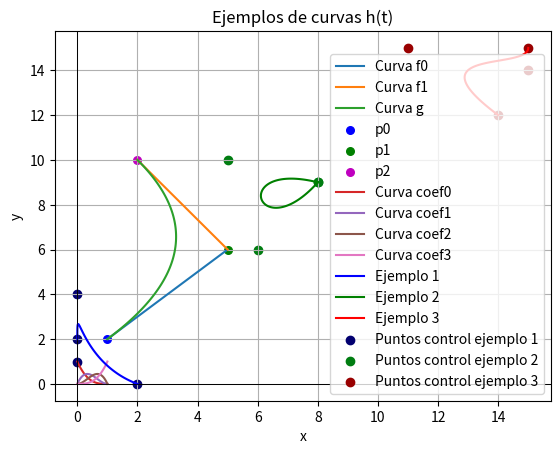
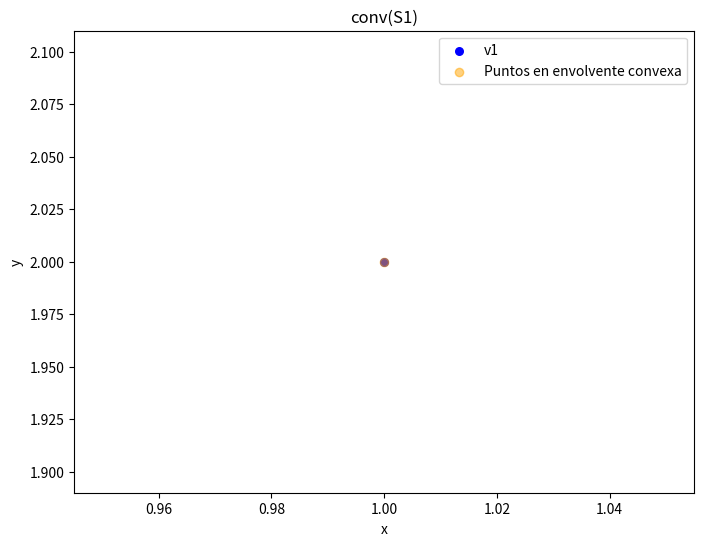
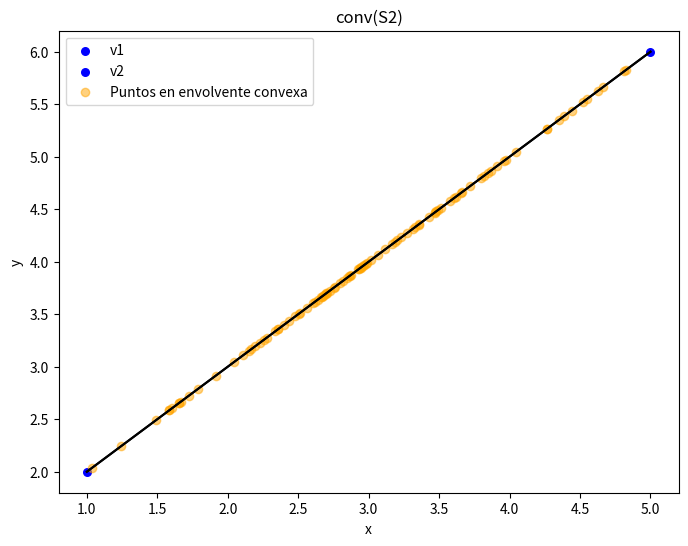
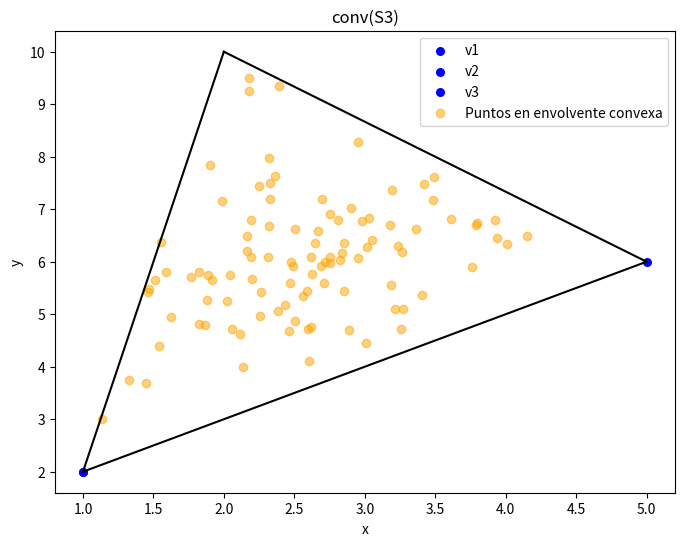
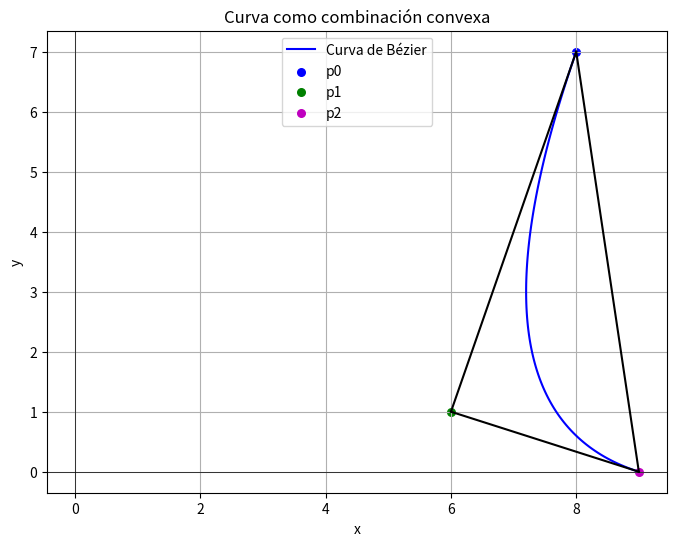
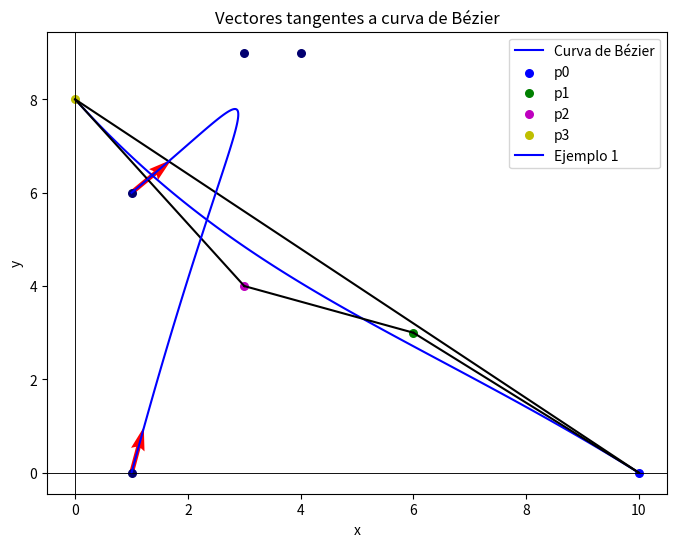

Reproduce these figures in Python, in order.
import numpy as np
import matplotlib.pyplot as plt
from random import randint

######################
#FUNCIONES AUXILIARES#
######################

# Función para graficar puntos individuales
def graficar_punto(punto, color='black', label='', size = 30):
    plt.scatter(punto[0], punto[1], color=color, label=label, s=size)


def graficar_poligono(puntos, color='black', label=''):
    for i in range(len(puntos)):
        if i == len(puntos)-1:
            plt.plot([puntos[i][0], puntos[0][0]], [puntos[i][1], puntos[0][1]], color=color, label=label)
        else:
            plt.plot([puntos[i][0], puntos[i+1][0]], [puntos[i][1], puntos[i+1][1]], color=color, label=label)

# Funciones ejercicio 1
def f0(t, puntos):
    return (1-t)*puntos[0] + t*puntos[1]

def f1(t, puntos):
    return (1-t)*puntos[1] + t*puntos[2]

def g(t, puntos):
    p0 = puntos[0]
    p1 = puntos[1]
    p2 = puntos[2]
    return t*t*(p0-2*p1+p2) + t*(2*p1-2*p0) + p0

# Gráficos de ejercicio 1
# Puntos de ejemplo en R2
puntos = [np.array([1, 2]), np.array([5, 6]), np.array([2, 10])]

# Generar las curvas f0, f1 y g
t_values = np.linspace(0, 1, 100)
f0s = np.array([f0(t, puntos) for t in t_values])
f1s = np.array([f1(t, puntos) for t in t_values])
gs = np.array([g(t, puntos) for t in t_values])

# Graficar las curvas f0, f1 y g
plt.plot(f0s[:, 0], f0s[:, 1], label='Curva f0')
plt.plot(f1s[:, 0], f1s[:, 1], label='Curva f1')
plt.plot(gs[:, 0], gs[:, 1], label='Curva g')

# Graficar los puntos originales
graficar_punto(puntos[0], color='b', label='p0')  # p0
graficar_punto(puntos[1], color='g', label='p1')  # p1
graficar_punto(puntos[2], color='m', label='p2')  # p2

# Configurar el gráfico
plt.title('Curvas f0, f1 y g')
plt.xlabel('x')
plt.ylabel('y')
plt.axhline(0, color='black', linewidth=0.5)
plt.axvline(0, color='black', linewidth=0.5)
plt.grid()
plt.legend()

# Mostrar el gráfico
plt.show()

#Funciones ejercicio 2
def coef_p3(t):
    return t**3

def coef_p2(t):
    return 3*t**2 - 3*t**3

def coef_p1(t):
    return 3*t**3 - 6*t**2 + 3*t

def coef_p0(t):
    return 3*t**2 - t**3 -3*t + 1

def h(t, puntos):
    p0 = puntos[0]
    p1 = puntos[1]
    p2 = puntos[2]
    p3 = puntos[3]
    return coef_p3(t)*p3 + coef_p2(t)*p2 + coef_p1(t)*p1 + coef_p0(t)*p0

# Gráficos ejercicio 2)b)
# Generar las curvas de los coeficientes en funcion de t
t_values = np.linspace(0, 1, 100)
coef0 = np.array([coef_p0(t) for t in t_values])
coef1 = np.array([coef_p1(t) for t in t_values])
coef2 = np.array([coef_p2(t) for t in t_values])
coef3 = np.array([coef_p3(t) for t in t_values])

# Graficar los coeficienes para 0<t<1
plt.plot(t_values, coef0[:], label='Curva coef0')
plt.plot(t_values, coef1[:], label='Curva coef1')
plt.plot(t_values, coef2[:], label='Curva coef2')
plt.plot(t_values, coef3[:], label='Curva coef3')

# Configurar el gráfico
plt.title('Curvas de los coeficientes de la función h(t)')
plt.xlabel('t')
plt.ylabel('coeficiente')
plt.axhline(0, color='black', linewidth=0.5)
plt.axvline(0, color='black', linewidth=0.5)
plt.grid()
plt.legend()

# Mostrar el gráfico
plt.show()

# Gráficos ejercicio 2)c)
# Generar 3 conjuntos de puntos aleatorios para los ejemplos
puntos_ejemplo = []
for i in range(3):
    p0 = np.array([randint(5*i, 5*i+5), randint(5*i, 5*i+5)])
    p1 = np.array([randint(5*i, 5*i+5), randint(5*i, 5*i+5)])
    p2 = np.array([randint(5*i, 5*i+5), randint(5*i, 5*i+5)])
    p3 = np.array([randint(5*i, 5*i+5), randint(5*i, 5*i+5)])
    puntos_ejemplo.append([p0, p1, p2, p3])

# Generar las curvas usando los puntos de ejemplo
t_values = np.linspace(0, 1, 100)
ej1 = np.array([h(t, puntos_ejemplo[0]) for t in t_values])
ej2 = np.array([h(t, puntos_ejemplo[1]) for t in t_values])
ej3 = np.array([h(t, puntos_ejemplo[2]) for t in t_values])

# Graficar las curvas resultantes de los ejemplos
plt.plot(ej1[:, 0], ej1[:, 1], label='Ejemplo 1', color='blue')
plt.plot(ej2[:, 0], ej2[:, 1], label='Ejemplo 2', color='green')
plt.plot(ej3[:, 0], ej3[:, 1], label='Ejemplo 3', color='red')


# Graficar cada conjunto de puntos
colores = {1: '#020070', 2: '#007d11', 3: '#990000'}
for i, puntos in enumerate(puntos_ejemplo):
    for punto in puntos:
        plt.scatter(punto[0], punto[1], color=colores[i+1], label=f'Puntos control ejemplo {i+1}' if punto is puntos[0] else '')

# Configurar el gráfico
plt.title('Ejemplos de curvas h(t)')
plt.xlabel('x')
plt.ylabel('y')
plt.axhline(0, color='black', linewidth=0.5)
plt.axvline(0, color='black', linewidth=0.5)
plt.grid()
plt.legend()


# Mostrar el gráfico
plt.show()

#Funciones ejercicio 3
def envolvente_convexa(puntos, num_muestras=100):
    puntos = np.array(puntos)  # Convertimos los puntos a un array de numpy
    n = len(puntos)
    combinaciones = []

    for _ in range(num_muestras):
        coeficientes = np.random.rand(n)
        coeficientes = coeficientes / coeficientes.sum()  # Normalizamos para que sumen 1
        combinacion = np.sum([coeficientes[i] * puntos[i] for i in range(n)], axis=0)
        combinaciones.append(combinacion)

    return np.array(combinaciones)

def bezier(t, puntos):
    p0 = puntos[0]
    p1 = puntos[1]
    p2 = puntos[2]
    if len(puntos) == 4:
        p3 = puntos[3]
        return coef_p3(t)*p3 + coef_p2(t)*p2 + coef_p1(t)*p1 + coef_p0(t)*p0
    elif len(puntos) == 3:
        return t**2*p2 + (2*t-2*t**2)*p1 + (t**2-2*t+1)*p0

# Gráficos ejercicio 3)a)
# Puntos de ejemplo en R2
punto_s1 = [1, 2]
puntos_s2 = [[1, 2], [5, 6]]
puntos_s3 = [[1, 2], [5, 6], [2, 10]]

conv_S1 = 1 * np.array(punto_s1)
conv_S2 = envolvente_convexa(puntos_s2, num_muestras=100)
conv_S3 = envolvente_convexa(puntos_s3, num_muestras=100)

#S1
plt.figure(figsize=(8, 6))
graficar_punto(punto_s1, color='b', label='v1')  # p0
plt.scatter(conv_S1[0], conv_S1[1], color='orange', label='Puntos en envolvente convexa', alpha=0.5)
plt.title('conv(S1)')
plt.xlabel('x')
plt.ylabel('y')
plt.legend()
plt.show()

#S2
plt.figure(figsize=(8, 6))
graficar_poligono(puntos_s2, color='black')
graficar_punto(puntos_s2[0], color='b', label='v1')  
graficar_punto(puntos_s2[1], color='b', label='v2')  
plt.scatter(conv_S2[:, 0], conv_S2[:, 1], color='orange', label='Puntos en envolvente convexa', alpha=0.5)
plt.title('conv(S2)')
plt.xlabel('x')
plt.ylabel('y')
plt.legend()
plt.show()

#S3
plt.figure(figsize=(8, 6))
graficar_poligono(puntos_s3, color='black')
graficar_punto(puntos_s3[0], color='b', label='v1')  
graficar_punto(puntos_s3[1], color='b', label='v2') 
graficar_punto(puntos_s3[0], color='b', label='v3')
plt.scatter(conv_S3[:, 0], conv_S3[:, 1], color='orange', label='Puntos en envolvente convexa', alpha=0.5)
plt.title('conv(S3)')
plt.xlabel('x')
plt.ylabel('y')
plt.legend()
plt.show()

# Gráficos ejercicio 3)b)
# Puntos de ejemplo en R2
puntos3 = [[randint(0,10), randint(0,10)], [randint(0,10), randint(0,10)], [randint(0,10), randint(0,10)]]
puntos4 = [[randint(0,10), randint(0,10)], [randint(0,10), randint(0,10)], [randint(0,10), randint(0,10)], [randint(0,10), randint(0,10)]]

#convertir los puntos a np.array
for i in range(len(puntos3)):
    puntos3[i] = np.array(puntos3[i])
for i in range(len(puntos4)):
    puntos4[i] = np.array(puntos4[i])

#generar la curva de Bézier
t_values = np.linspace(0, 1, 100)
curva1 = np.array([bezier(t, puntos3) for t in t_values])
curva2 = np.array([bezier(t, puntos4) for t in t_values])

# Graficar la curva 1
plt.figure(figsize=(8, 6))
plt.title('Curva como combinación convexa')
plt.xlabel('x')
plt.ylabel('y')
plt.plot(curva1[:, 0], curva1[:, 1], label='Curva de Bézier', color='blue')
graficar_punto(puntos3[0], color='b', label='p0')  # p0
graficar_punto(puntos3[1], color='g', label='p1')  # p1
graficar_punto(puntos3[2], color='m', label='p2')
graficar_poligono(puntos3)
plt.axhline(0, color='black', linewidth=0.5)
plt.axvline(0, color='black', linewidth=0.5)
plt.grid()
plt.legend()
plt.show()

# Graficar la curva 2
plt.figure(figsize=(8, 6))
plt.title('Curva como combinación convexa')
plt.xlabel('x')
plt.ylabel('y')
plt.plot(curva2[:, 0], curva2[:, 1], label='Curva de Bézier', color='blue')
graficar_punto(puntos4[0], color='b', label='p0')  # p0
graficar_punto(puntos4[1], color='g', label='p1')  # p1
graficar_punto(puntos4[2], color='m', label='p2')
graficar_punto(puntos4[3], color='y', label='p3')
graficar_poligono(puntos4)
plt.axhline(0, color='black', linewidth=0.5)
plt.axvline(0, color='black', linewidth=0.5)
plt.grid()
plt.legend()
plt.show()

puntos_ejemplo = [[np.array([1, 6]), np.array([4, 9]), np.array([3, 9]), np.array([1, 0])]]
punto = puntos_ejemplo[0]

p0 = punto[0]
p1 = punto[1]
p2 = punto[2]
p3 = punto[3]

tan_0 = (np.array(3*p1-3*p0))
tan_1 = -1*np.array(3*p3-3*p2)

#normalizamos los vectores
tan_0 = tan_0/np.linalg.norm(tan_0) 
tan_1 = tan_1/np.linalg.norm(tan_1)

# Dibujar el vector usando plt.quiver
plt.quiver(p0[0], p0[1], tan_0[0], tan_0[1], angles='xy', scale_units='xy', scale=1, color='r')
plt.quiver(p3[0], p3[1], tan_1[0], tan_1[1], angles='xy', scale_units='xy', scale=1, color='r')

# Generar las curvas usando los puntos de ejemplo
t_values = np.linspace(0, 1, 100)
ej1 = np.array([h(t, puntos_ejemplo[0]) for t in t_values])

# Graficar las curvas resultantes de los ejemplos
plt.plot(ej1[:, 0], ej1[:, 1], label='Ejemplo 1', color='blue')

colores = {1: '#020070', 2: '#007d11', 3: '#990000'}

for j, ejemplo in enumerate(puntos_ejemplo):
    for i in range(len(ejemplo)):
        graficar_punto(ejemplo[i], color=colores[j+1])  # p0

# Configurar el gráfico
plt.title('Vectores tangentes a curva de Bézier')
plt.xlabel('x')
plt.ylabel('y')
plt.axhline(0, color='black', linewidth=0.5)
plt.axvline(0, color='black', linewidth=0.5)
plt.grid()
plt.legend()

# Mostrar el gráfico
plt.show()